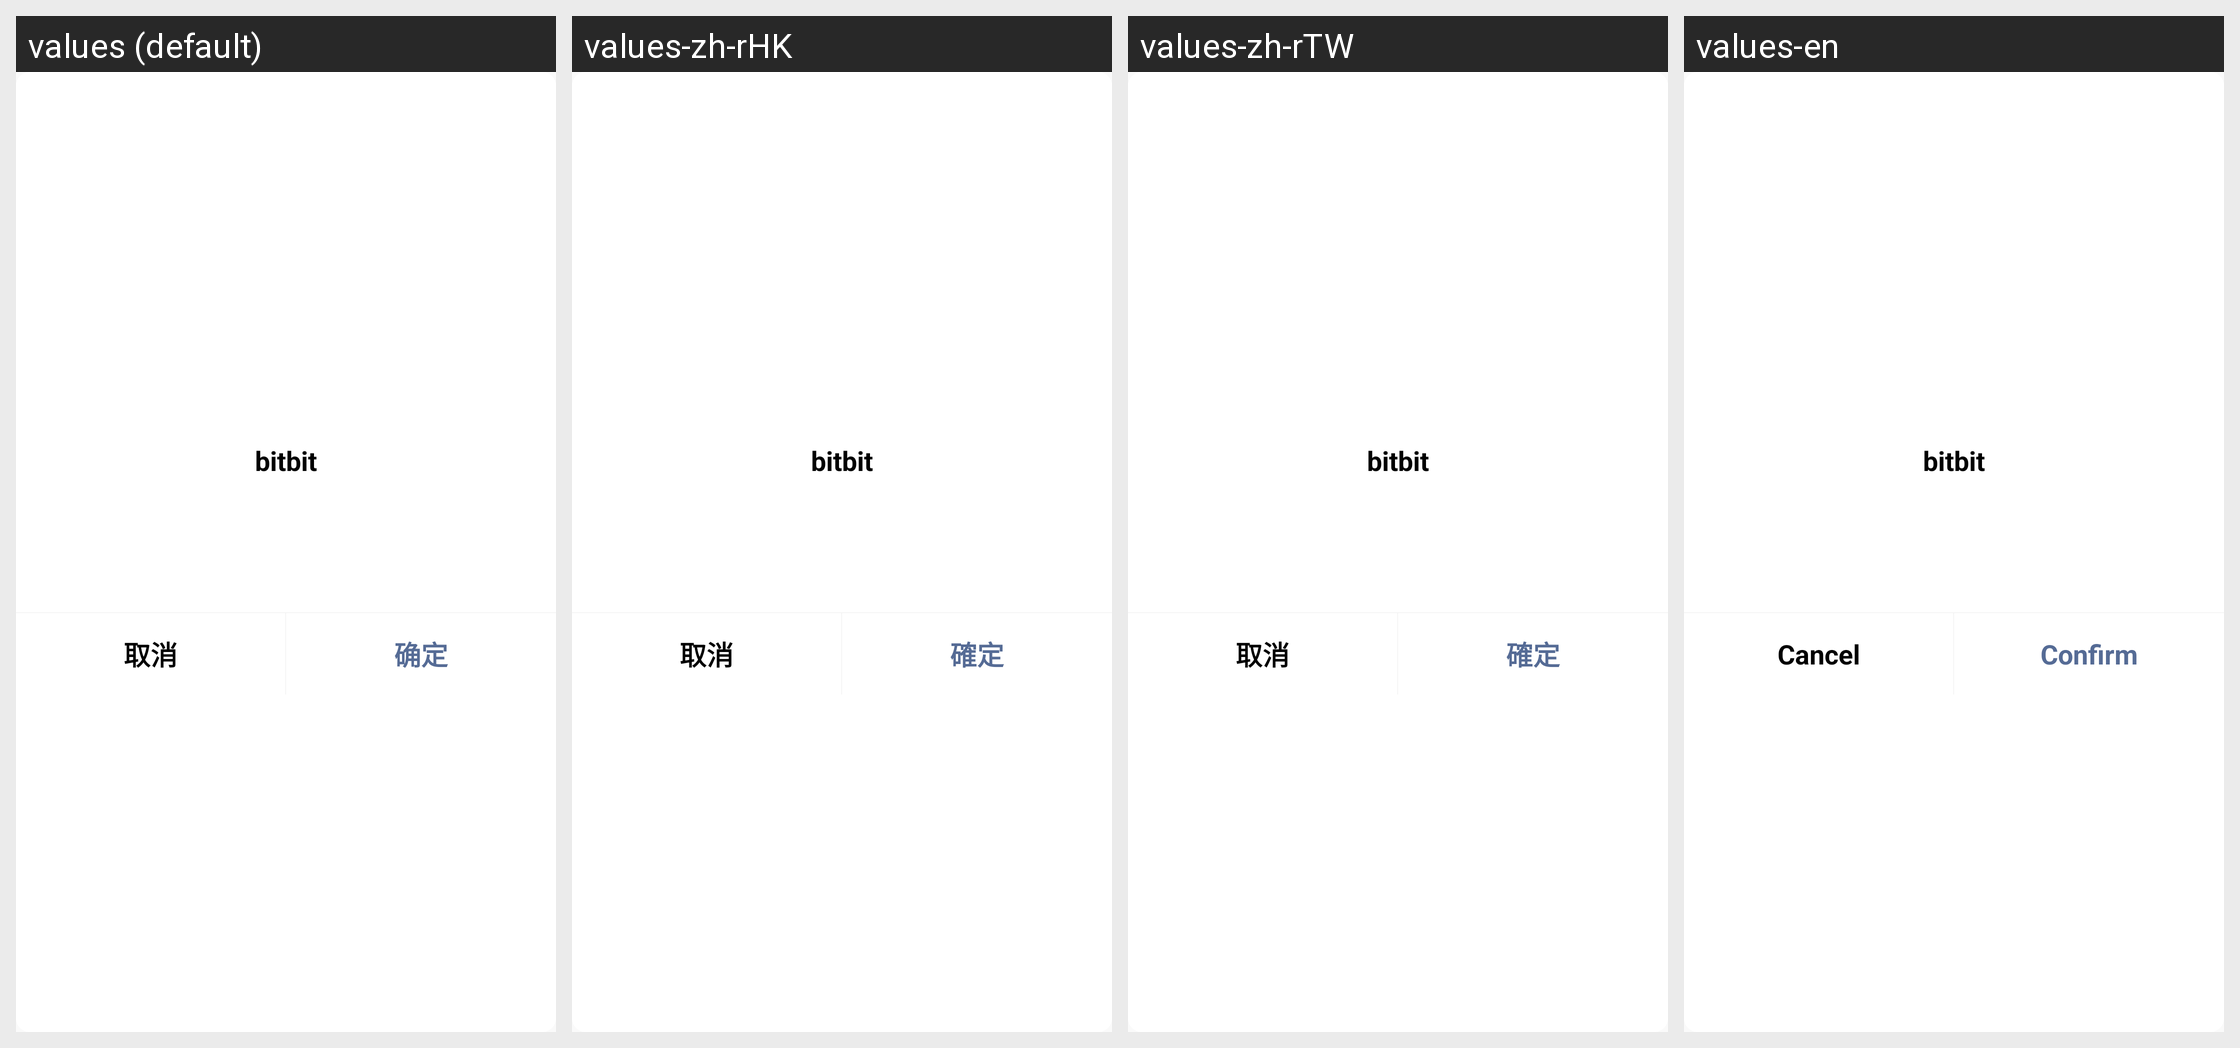

Strings drawn on this Android screen and how each of the app's shown locales translates them:
Android screen res/layout/selection_frame.xml rendered under 4 locales, left to right: values (default), values-zh-rHK, values-zh-rTW, values-en. Device: Nexus 5 (rendered at 1080×1920; each locale shown at half size, 540×960, under a caption strip naming it); theme AppTheme.
Other locales in the repository, not shown: values-in, values-tl, values-vi.
Strings drawn on this screen, with the default value and each locale's value (text and hints the layout hard-codes, and strings that could not be matched under every locale, appear in the picture but are not listed):

app_name
  values: bitbit
  values-zh-rHK: bitbit
  values-zh-rTW: bitbit
  values-en: bitbit

cancel
  values: 取消
  values-zh-rHK: 取消
  values-zh-rTW: 取消
  values-en: Cancel

sure
  values: 确定
  values-zh-rHK: 確定
  values-zh-rTW: 確定
  values-en: Confirm
